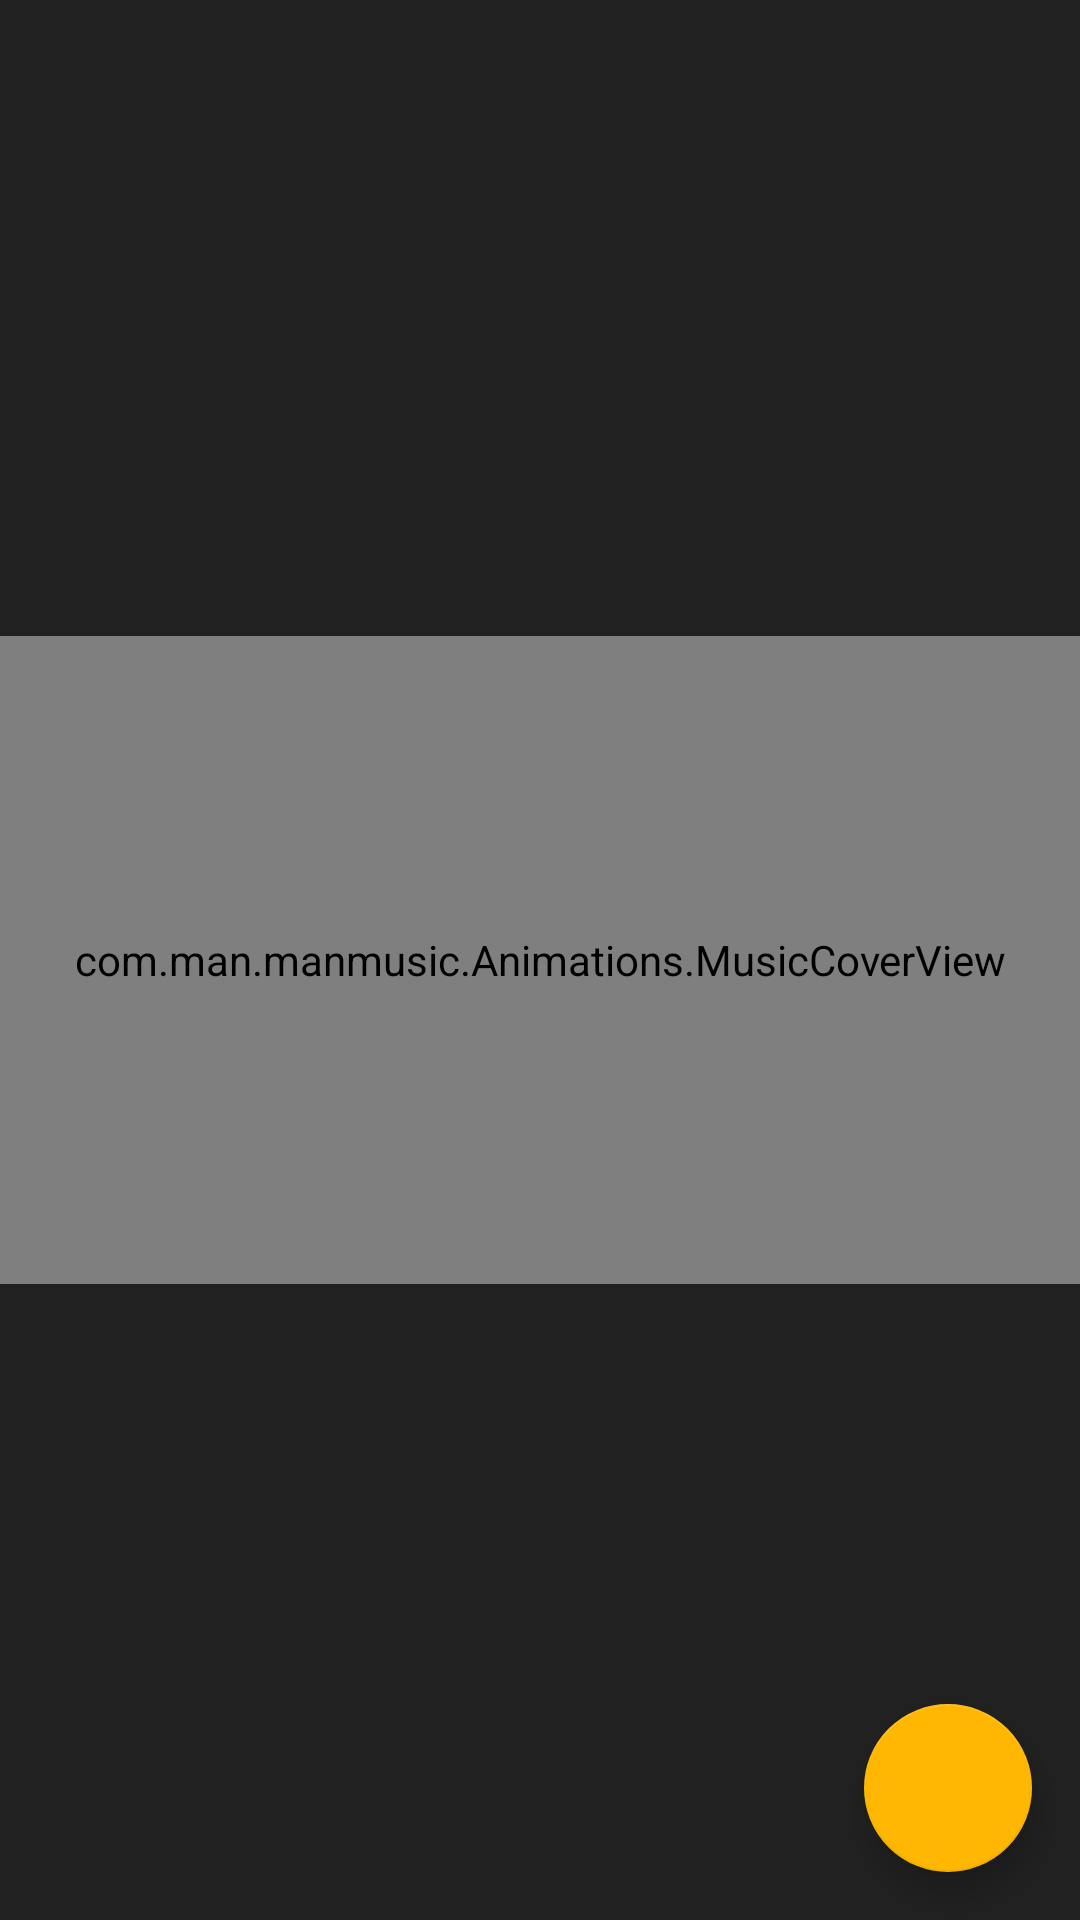

This screen was rendered from an Android layout file. Write that file and the resources it references.
<!-- AndroidManifest.xml: application theme AppTheme.FullScreen.Dark -->
<!-- res/layout/activity_main.xml -->
<?xml version="1.0" encoding="utf-8"?>
<android.support.design.widget.CoordinatorLayout
    xmlns:android="http://schemas.android.com/apk/res/android"
    xmlns:app="http://schemas.android.com/apk/res-auto"
    xmlns:tools="http://schemas.android.com/tools"
    android:layout_width="match_parent"
    android:layout_height="match_parent"
    android:fitsSystemWindows="true"
    tools:context=".MainActivity">

    <com.man.manmusic.Animations.MusicCoverView
        android:id="@+id/cover"
        android:layout_width="match_parent"
        android:layout_height="@dimen/cover_height"
        android:layout_gravity="center"
        android:src="@drawable/album"/>

    <android.support.design.widget.FloatingActionButton
        android:id="@+id/fab"
        android:layout_width="wrap_content"
        android:layout_height="wrap_content"
        android:layout_gravity="bottom|end"
        android:layout_margin="@dimen/fab_margin"
        android:src="@drawable/ic_play_arrow_white_24dp"/>

</android.support.design.widget.CoordinatorLayout>
<!-- resources referenced by this layout -->
<resources>
  <dimen name="cover_height">216dp</dimen>
  <dimen name="fab_margin">16dp</dimen>
  <style name="AppTheme.FullScreen.Dark" parent="ThemeBaseDark">
  
      </style>
  <style name="ThemeBaseDark" parent="Theme.AppCompat.NoActionBar">
          <item name="colorPrimary">@color/colorPrimaryDarkTheme</item>
          <item name="colorPrimaryDark">@color/colorPrimaryDarkDarkTheme</item>
          <item name="colorAccent">@color/colorAccentDarkTheme</item>
          <item name="android:windowBackground">@color/window_background_dark</item>
          <item name="cardStyle">@style/CardViewStyle.Dark</item>
          <item name="accentColor">@color/colorAccentDarkTheme</item>
          <item name="iconColor">@android:color/white</item>
          <item name="windowBackground">@color/window_background_dark</item>
          <item name="stateSelector">@color/state_selector_black</item>
          <item name="progressBackgroundColor">@color/progressBackgroundColorDark</item>
          <item name="progressDrawable">@drawable/progress_drawable_dark</item>
          <item name="progressDrawableWithBackground">@drawable/progress_drawable_withbackground_dark</item>
          <item name="ate_key">dark_theme</item>
  
      </style>
  <color name="colorPrimaryDarkTheme">#4a4959</color>
  <color name="colorPrimaryDarkDarkTheme">#525065</color>
  <color name="colorAccentDarkTheme">#ffb701</color>
  <color name="window_background_dark">#212121</color>
  <style name="CardViewStyle.Dark" parent="CardView">
          <item name="cardBackgroundColor">@color/window_background_dark</item>
      </style>
  <color name="state_selector_black">#FAFAFA</color>
  <color name="progressBackgroundColorDark">#33ffffff</color>
</resources>
